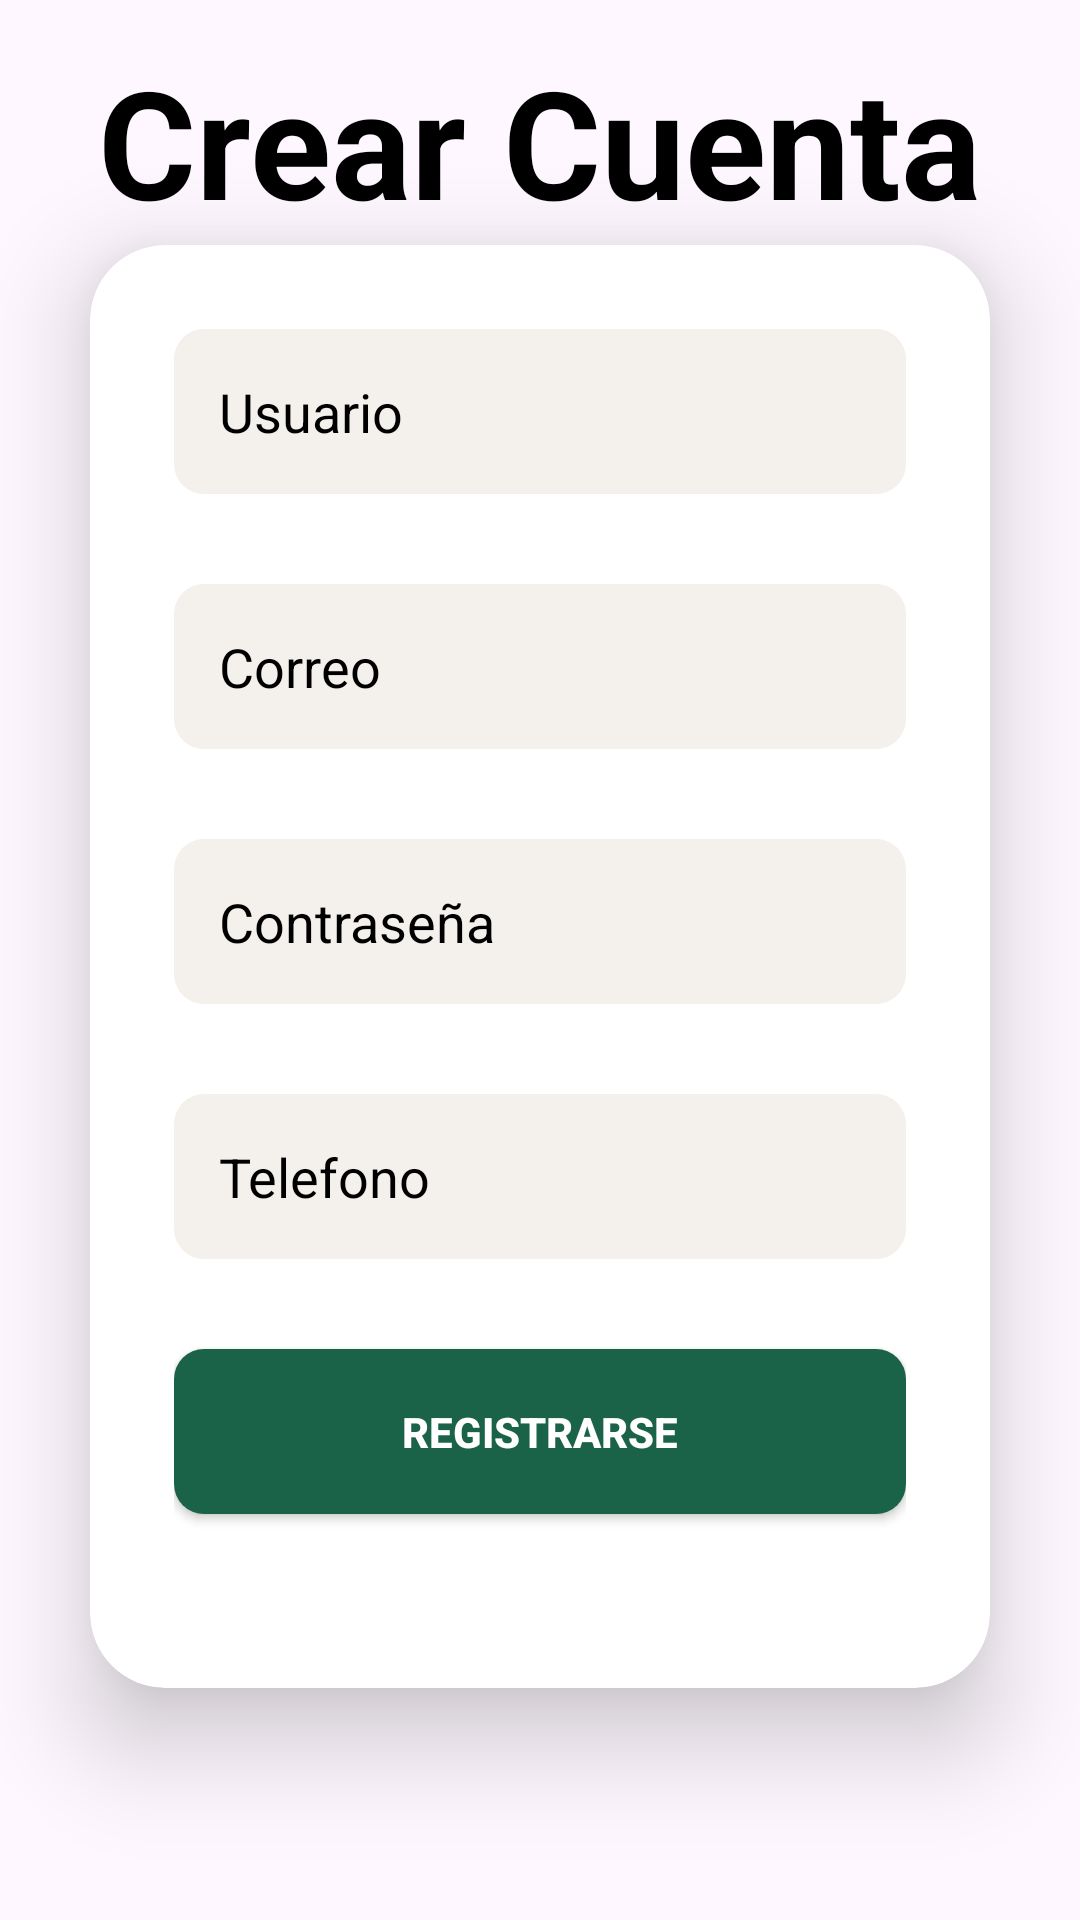

Reconstruct the res/layout file that produces this screen, plus the resources it refers to.
<!-- AndroidManifest.xml: application theme Theme.Pantallas -->
<!-- res/layout/activity_registro.xml -->
<?xml version="1.0" encoding="utf-8"?>
<androidx.constraintlayout.widget.ConstraintLayout xmlns:android="http://schemas.android.com/apk/res/android"
    xmlns:app="http://schemas.android.com/apk/res-auto"
    xmlns:tools="http://schemas.android.com/tools"
    android:id="@+id/main"
    android:layout_width="match_parent"
    android:layout_height="match_parent"
    tools:context=".RegistroActivity">

    <ImageView
        android:layout_width="135dp"
        android:layout_height="119dp"
        android:layout_marginTop="52dp"
        android:src="@drawable/icono_libro"
        app:layout_constraintBottom_toTopOf="@+id/textView"
        app:layout_constraintEnd_toEndOf="parent"
        app:layout_constraintStart_toStartOf="parent"
        app:layout_constraintTop_toTopOf="parent"
        app:layout_constraintVertical_bias="0.878" />

    <TextView
        android:id="@+id/textView"
        android:layout_width="wrap_content"
        android:layout_height="wrap_content"
        android:text="Crear Cuenta"
        android:textColor="#000"
        android:textSize="50sp"
        android:textStyle="bold"
        app:layout_constraintBottom_toTopOf="@+id/cardLogin"
        app:layout_constraintEnd_toEndOf="parent"
        app:layout_constraintHorizontal_bias="0.496"
        app:layout_constraintStart_toStartOf="parent"
        app:layout_constraintTop_toTopOf="parent"
        app:layout_constraintVertical_bias="0.914" />

    <androidx.cardview.widget.CardView
        android:id="@+id/cardLogin"
        android:layout_width="0dp"
        android:layout_height="wrap_content"
        android:layout_margin="30dp"
        android:backgroundTint="@color/white"
        app:cardCornerRadius="25dp"
        app:cardElevation="20dp"
        app:layout_constraintBottom_toBottomOf="parent"
        app:layout_constraintEnd_toEndOf="parent"
        app:layout_constraintStart_toStartOf="parent"
        app:layout_constraintTop_toTopOf="parent"
        app:layout_constraintVertical_bias="0.521" >

        <LinearLayout


            android:id="@+id/layautContenido"
            android:layout_width="match_parent"
            android:layout_height="wrap_content"
            android:gravity="center"
            android:orientation="vertical"
            android:padding="28dp">


            <EditText
                android:id="@+id/etUsuario"
                android:layout_width="match_parent"
                android:layout_height="55dp"
                android:background="@drawable/bg_fondo2"
                android:drawablePadding="10dp"
                android:hint="Usuario"
                android:inputType="text"
                android:paddingStart="15dp"
                android:paddingEnd="15dp"
                android:textColor="#333333"
                android:textColorHint="#000" />

            <EditText
                android:id="@+id/etCorreo"
                android:layout_width="match_parent"
                android:layout_height="55dp"
                android:background="@drawable/bg_fondo2"
                android:drawablePadding="10dp"
                android:hint="Correo"
                android:inputType="textEmailAddress"
                android:paddingStart="15dp"
                android:paddingEnd="15dp"
                android:textColor="#333333"
                android:textColorHint="#000"
                android:layout_marginTop="30dp"/>

            <EditText
                android:id="@+id/etPass"
                android:layout_width="match_parent"
                android:layout_height="55dp"
                android:layout_marginTop="30dp"
                android:background="@drawable/bg_fondo2"
                android:drawablePadding="10dp"
                android:hint="Contraseña"
                android:inputType="textPassword"
                android:paddingStart="15dp"
                android:paddingEnd="15dp"
                android:textColor="#333333"
                android:textColorHint="#000" />

            <EditText
                android:id="@+id/etTelefono"
                android:layout_width="match_parent"
                android:layout_height="55dp"
                android:layout_marginTop="30dp"
                android:background="@drawable/bg_fondo2"
                android:drawablePadding="10dp"
                android:hint="Telefono"
                android:inputType="phone"
                android:paddingStart="15dp"
                android:paddingEnd="15dp"
                android:textColor="#333333"
                android:textColorHint="#000" />

            <androidx.appcompat.widget.AppCompatButton
                android:id="@+id/btnRegistrarse"
                android:layout_width="match_parent"
                android:layout_height="55dp"
                android:layout_marginTop="30dp"
                android:layout_marginBottom="30dp"
                android:background="@drawable/bg_fondo3"
                android:text="Registrarse"
                android:textColor="#FFFFFF"
                android:textStyle="bold" />

        </LinearLayout>


    </androidx.cardview.widget.CardView>
</androidx.constraintlayout.widget.ConstraintLayout>
<!-- resources referenced by this layout -->
<resources>
  <!-- drawable bg_fondo2 (drawable) -->
  <?xml version="1.0" encoding="utf-8"?>
  <shape xmlns:android="http://schemas.android.com/apk/res/android">
      <solid android:color="#F4F1EC"/>
      <corners android:radius="10dp"/>
  </shape>
  <!-- drawable bg_fondo3 (drawable) -->
  <?xml version="1.0" encoding="utf-8"?>
  <shape xmlns:android="http://schemas.android.com/apk/res/android">
      <solid android:color="#1b6348"/>
      <corners android:radius="10dp"/>
  
  
  </shape>
  <!-- drawable icono_libro: png bitmap (drawable, 47727 bytes) -->
  <style name="Theme.Pantallas" parent="Base.Theme.Pantallas" />
  <style name="Base.Theme.Pantallas" parent="Theme.Material3.DayNight.NoActionBar">
          
          
      </style>
  <!-- not gathered from this repository: default colours our renderer supplied (Android Studio template values) -->
  <color name="white">#FFFFFFFF</color>
</resources>
